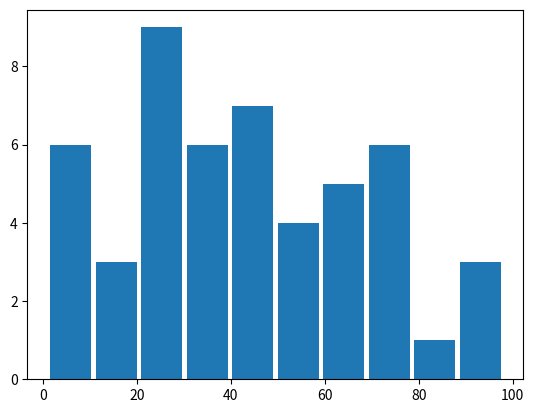

Recreate this plot in Python.
# histogram graph making
import random
import numpy as np
# print(numpy.verion)
x = np.random.randint(1,100,50)
print(x)

import matplotlib.pyplot as plt
plt.hist(x,10,rwidth=0.9)#25 is thambhla number
plt.show()